Run: headless pygame with SDL's dummy video driver; simulated clock (each Clock.tick advances the game by its frame time, no real sleeping); random seed 0; keys injected as events and as key.get_pressed() state; mouse plan: one left click at the window centre at the start of phase 2, then a move to the lower-right quarter at the start of phase 3.
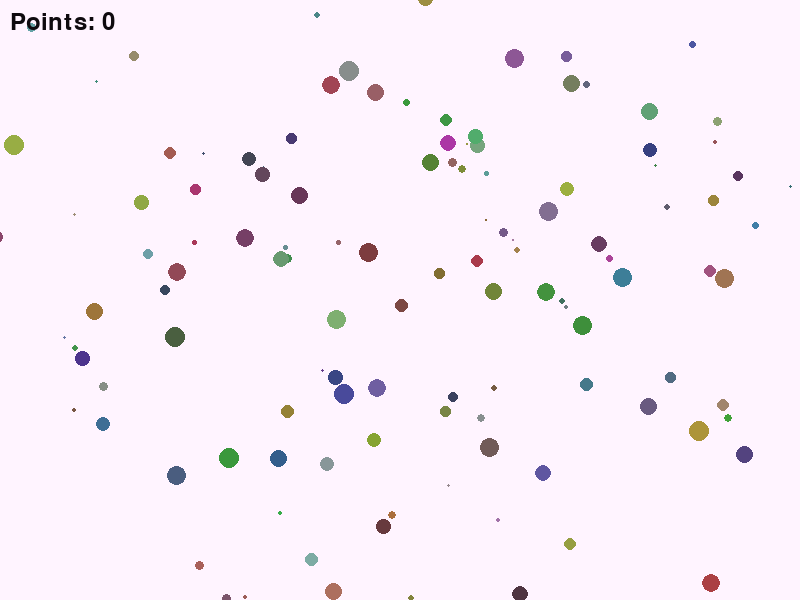
Frame 1 of 4 · flips 1–60 · no input
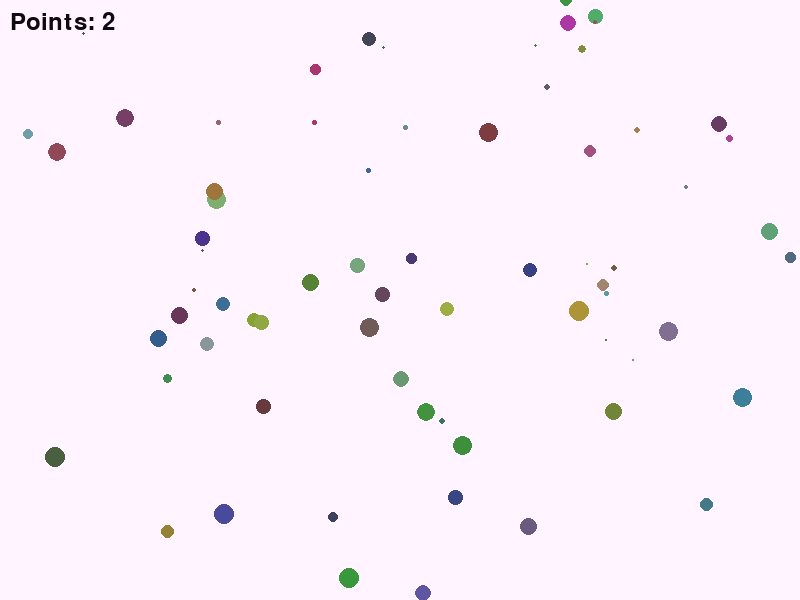
Frame 2 of 4 · flips 61–180 · clicked the window centre · tapped SPACE, RETURN · held RIGHT (→), D
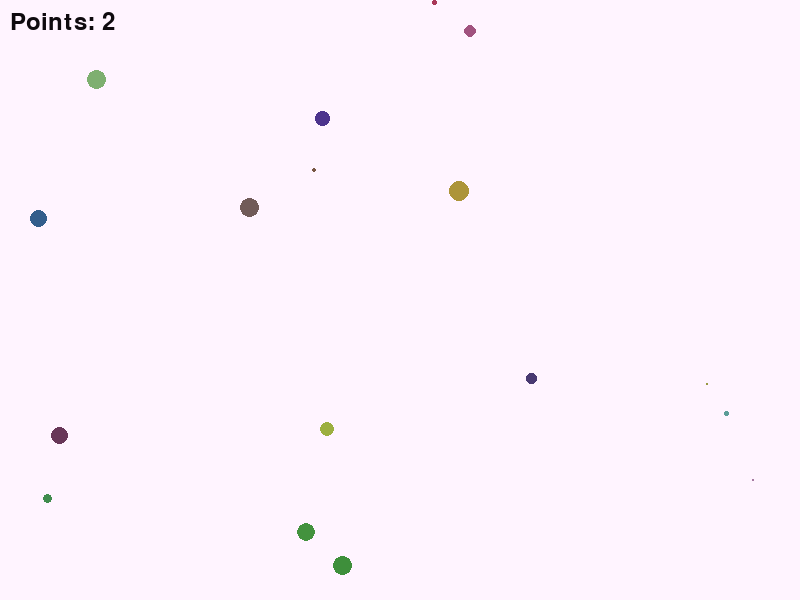
Frame 3 of 4 · flips 181–300 · moved the mouse to the lower-right quarter · held DOWN (↓), S
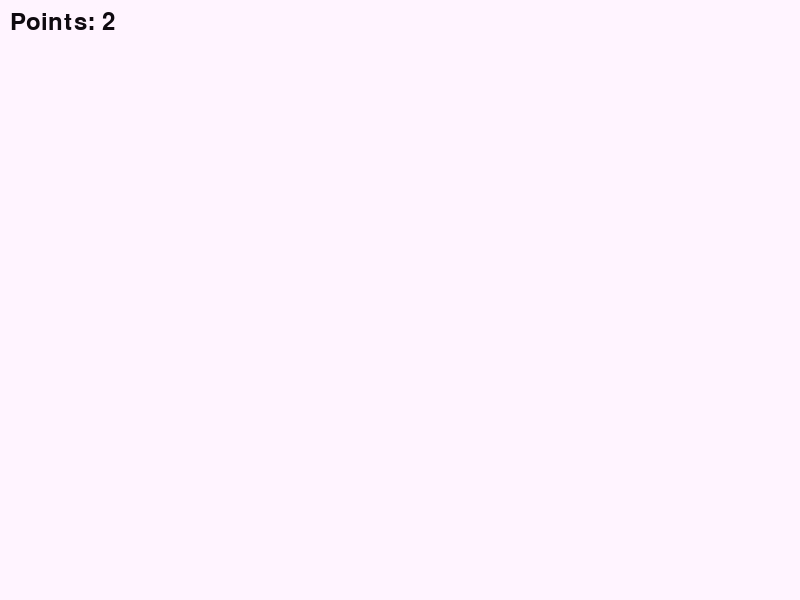
Frame 4 of 4 · flips 301–420 · held LEFT (←), A, UP (↑), W

The pygame program that drew these frames:

import pygame as pg
import random


class Cell(pg.sprite.Sprite):
    def __init__(self, x, y, size, color, velocity):
        super().__init__()
        # Use SRCALPHA for transparency
        self.image = pg.Surface(size, pg.SRCALPHA)

        # Draw ellipse on the surface
        pg.draw.ellipse(self.image, color, self.image.get_rect())
        self.rect = self.image.get_rect()
        self.rect.x = x
        self.rect.y = y
        self.size = size
        self.velocity = velocity

    def inflate(self, amount):
        new_width = int(self.size[0] + amount)
        new_height = int(self.size[1] + amount)
        self.size = (new_width, new_height)
        color = (
            random.randint(
                20, 100), random.randint(
                20, 100), random.randint(
                20, 185))

        # Create a new transparent surface and draw the new ellipse onto it
        self.image = pg.Surface(self.size, pg.SRCALPHA)
        pg.draw.ellipse(self.image, color, self.image.get_rect())

        # Adjust the rect object to fit the new size and keep the center
        self.rect = self.image.get_rect(center=self.rect.center)

    def update(self):
        self.rect.x += self.velocity[0]
        self.rect.y += self.velocity[1]
        # You might want to add boundary checking here to reverse velocity or
        # remove cell when it reaches the screen boundary.


class Game:
    def __init__(self):
        # Initialize pg
        pg.init()

        # Game variables
        self.level = 1
        # Increase speed by 0.5 for each level
        self.cell_speed = 1 + (self.level - 1) * 0.5
        self.points = 0
        self.lives = 3

        # Display settings
        self.screen_width = 800
        self.screen_height = 600
        self.screen = pg.display.set_mode(
            (self.screen_width, self.screen_height))
        pg.display.set_caption("Cell Reaction")

        # cell settings
        self.min_cell_size = 2
        self.max_cell_size = 20

        # Absorber settings
        self.absorber_size = (
            self.screen_width // 10,
            self.screen_height // 10)

        self.absorber_color = (
            random.randint(
                20, 100), random.randint(
                20, 100), random.randint(
                20, 185))

        self.all_sprites = pg.sprite.Group()

    def level_up(self):
        self.level += 1
        # Increase speed by 0.5 for each level
        self.cell_speed = 1 + (self.level - 1) * 0.5
        all_sprites.add(absorber)
        for _ in range(10):
            cell = self.create_random_cell()
            self.all_sprites.add(cell)

    def create_random_cell(self):
        x = random.randint(0, self.screen_width - self.max_cell_size)
        y = random.randint(0, self.screen_height - self.max_cell_size)
        size = random.randint(self.min_cell_size, self.max_cell_size)
        velocity = [random.choice([-1, 1]) * self.cell_speed,
                    random.choice([-1, 1]) * self.cell_speed]
        color = (
            random.randint(
                50, 175), random.randint(
                50, 175), random.randint(
                50, 170))
        # changed cell -> Cell
        return Cell(x, y, (size, size), color, velocity)

    def game_over(self):
        self.screen.fill((0, 0, 0))  # Fill the screen with black
        font = pg.font.Font(None, 48)  # Adjust font size as needed
        game_over_text = font.render("Game Over", True, (255, 0, 0))
        self.screen.blit(
            game_over_text,
            (self.screen_width //
             2 -
             game_over_text.get_width() //
             2,
             self.screen_height //
             2 -
             game_over_text.get_height() //
             2))
        pg.display.flip()

        waiting = True
        while waiting:
            for event in pg.event.get():
                if event.type == pg.QUIT:
                    waiting = False
                if event.type == pg.KEYDOWN:
                    if event.key == pg.K_ESCAPE:
                        waiting = False

    def main(self):
        all_sprites = pg.sprite.Group()  # Group to store all sprites
        absorber = None  # cell created by a mouse click
        points = 0
        # Populate the screen with random cells
        num_cells = 150  # Adjust the number of cells as desired
        lives = 3

        for i in range(num_cells):
            cell = self.create_random_cell()
            all_sprites.add(cell)

        clock = pg.time.Clock()
        running = True
        while running:
            for event in pg.event.get():
                if event.type == pg.QUIT:
                    running = False
                elif event.type == pg.MOUSEBUTTONDOWN:
                    if event.button == 1:  # Left mouse button
                        mouse_x, mouse_y = pg.mouse.get_pos()
                        if absorber is None and lives > 0:  # Check if there's no current absorber and if lives remain
                            absorber = Cell(mouse_x -
                                            self.absorber_size[0] //
                                            2, mouse_y -
                                            self.absorber_size[1] //
                                            2, self.absorber_size, self.absorber_color, [0, 0])
                            all_sprites.add(absorber)
                            lives -= 1  # Decrement the lives counter
                if event.type == pg.KEYDOWN:
                    if event.key == pg.K_RIGHT:  
                        if absorber is not None:
                            absorber.rect.move_ip(10, 0)  




                
                    if event.key == pg.K_LEFT: 
                        if absorber is not None:
                            absorber.rect.move_ip(-10, 0)  




                
                    if event.key == pg.K_UP:  #
                        if absorber is not None:
                            absorber.rect.move_ip(0, -10)  




           
                    if event.key == pg.K_DOWN:  
                        if absorber is not None:
                            absorber.rect.move_ip(0, 10)  

                                       

            has_collided = False  # Initialize the flag before checking collisions
            if absorber is not None:  # Perform cell collision check only if absorber exists
                for cell in all_sprites.sprites():
                    if cell != absorber and pg.sprite.collide_rect(
                            absorber, cell):
                        if cell.size[0] <= absorber.size[0] and cell.size[1] <= absorber.size[1]:
                            absorber.inflate(3)
                            points += 1
                            cell.kill()
                        elif cell.size[0] >= absorber.size[0] and cell.size[1] >= absorber.size[1]:
                            absorber.inflate(5)
                            points -= 1

            if not has_collided and absorber is not None:  # Check for non-collision after the loop
                # Deflate the absorber by 1 unit
                absorber.inflate(-0.00000000000001)
                if absorber.size[0] <= 1 or absorber.size[1] <= 1:
                    all_sprites.remove(absorber)
                    all_sprites.add(absorber)
                    # lives -= 1  # Decrement the lives counter# Remove
                    # absorber from all_sprites group

                    cell.kill()

            all_sprites.update()
            if lives == 0 and (
                    absorber is None or absorber.size[0] <= 1 or absorber.size[1] <= 1):
                self.game_over()  # Display game over screen
                running = False  # End the main game loop
            self.screen.fill((255, 244, 255, 255))  # Clear the screen

            all_sprites.draw(self.screen)  # Draw all sprites onto the screen

            # Display the point value
            font = pg.font.Font(None, 36)
            points_text = font.render(f"Points: {points}", True, (15, 10, 15))
            # lives_text = font.render(f"Lives: {lives}", True, (5, 55, 10))
            # self.screen.blit(lives_text, (10, 40))  # Adjust position as
            # necessary

            self.screen.blit(points_text, (10, 10))

            pg.display.flip()
            clock.tick(20)  # Adjust the desired frame rate (e.g., 60 FPS)

        pg.quit()


if __name__ == '__main__':
    game = Game()
    game.main()
